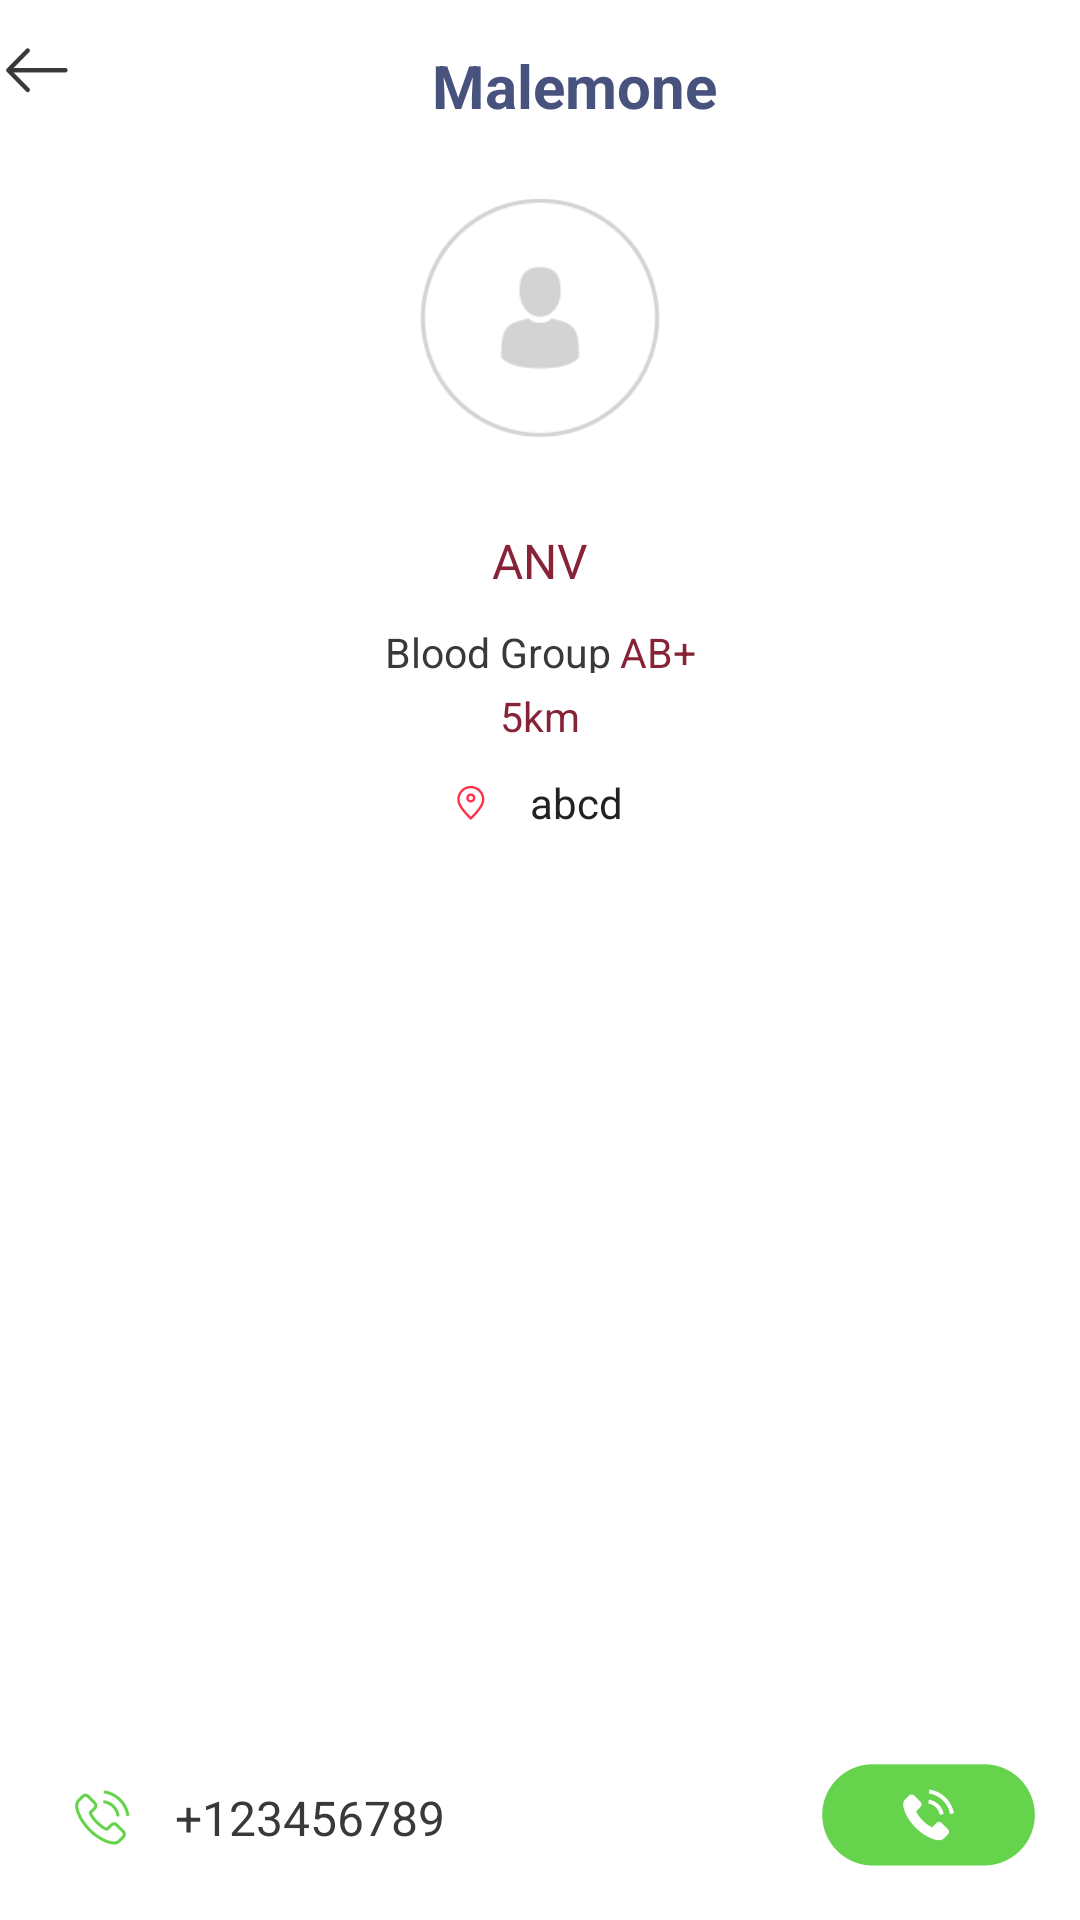

Layout XML and referenced resources for this Android screen:
<!-- AndroidManifest.xml: application theme AppTheme -->
<!-- res/layout/activity_near__by__details.xml -->
<?xml version="1.0" encoding="utf-8"?>
<LinearLayout xmlns:android="http://schemas.android.com/apk/res/android"
    xmlns:app="http://schemas.android.com/apk/res-auto"
    android:layout_width="match_parent"
    android:layout_height="match_parent"
    android:background="@color/white"
    android:clickable="true"
    android:fitsSystemWindows="true"
    android:focusable="true"
    android:orientation="vertical">

    <include layout="@layout/page_header2"/>

    <ImageView
        android:id="@+id/img_profile"
        android:layout_width="@dimen/dp_100"
        android:layout_height="@dimen/dp_100"
        android:layout_gravity="center"
        android:padding="@dimen/dp_10"
        android:src="@drawable/prof_pic" />

    <TextView

        android:id="@+id/ctv_name"
        android:layout_width="wrap_content"
        android:layout_height="wrap_content"
        android:layout_gravity="center"
        android:layout_marginTop="@dimen/dp_15"
        android:gravity="center"
        android:paddingBottom="@dimen/dp_3"
        android:paddingTop="@dimen/dp_5"
        android:text="ANV"
        android:textColor="@color/colorPrimary"
        android:textSize="@dimen/sp_16" />


    <LinearLayout
        android:id="@+id/ll_blood_g"
        android:layout_width="match_parent"
        android:layout_height="wrap_content"
        android:layout_gravity="center"
        android:gravity="center"
        android:orientation="horizontal">

        <TextView
            android:layout_width="wrap_content"
            android:layout_height="wrap_content"

            android:layout_gravity="center"
            android:layout_marginTop="@dimen/dp_5"
            android:gravity="center"
            android:text="Blood Group "
            android:textColor="@color/text_black"
            android:textSize="@dimen/sp_13" />

        <TextView
            android:id="@+id/ctv_blood_group"
            android:layout_width="wrap_content"
            android:layout_height="wrap_content"

            android:layout_gravity="center"
            android:layout_marginTop="@dimen/dp_5"
            android:gravity="center"
            android:text="AB+"
            android:textColor="@color/colorPrimary"
            android:textSize="@dimen/sp_13" />
    </LinearLayout>

    <TextView
        android:id="@+id/ctv_km_away"
        android:layout_width="wrap_content"
        android:layout_height="wrap_content"
        android:layout_gravity="center"
        android:layout_marginTop="@dimen/dp_5"
        android:gravity="center"
        android:text="5km"
        android:textColor="@color/colorPrimary"
        android:textSize="@dimen/sp_13"/>

    <TextView
        android:id="@+id/ctv_sector"
        android:layout_width="wrap_content"
        android:layout_height="wrap_content"
        android:layout_gravity="center"
        android:layout_marginTop="@dimen/dp_5"
        android:drawableLeft="@drawable/location"
        android:drawablePadding="@dimen/dp_15"
        android:gravity="center"
        android:padding="@dimen/dp_5"
        android:text="abcd"
        android:textColor="@color/input_login"
        android:textSize="@dimen/sp_14"/>

    <FrameLayout
        android:id="@+id/child_container"
        android:layout_width="match_parent"
        android:layout_height="match_parent"
        android:layout_weight="1">

    </FrameLayout>

    <LinearLayout
        android:layout_width="match_parent"
        android:layout_height="70dp"
        android:orientation="horizontal">

        <TextView
            android:id="@+id/customTextView3"
            android:layout_width="match_parent"
            android:layout_height="wrap_content"
            android:layout_marginLeft="@dimen/dp_15"
            android:layout_marginRight="@dimen/dp_5"
            android:layout_marginTop="@dimen/dp_15"
            android:layout_weight="1"
            android:autoLink="phone"
            android:drawableLeft="@drawable/call_icn"
            android:drawablePadding="@dimen/dp_15"
            android:gravity="left"
            android:padding="@dimen/dp_10"
            android:text="+123456789"
            android:textColor="@color/text_black"
            android:textSize="@dimen/sp_16" />

        <ImageView
            android:id="@+id/img_call"
            android:layout_width="wrap_content"
            android:layout_height="wrap_content"
            android:layout_gravity="center"

            android:layout_marginRight="@dimen/dp_15"
            android:clickable="true"
            android:gravity="center"
            android:src="@drawable/call" />
    </LinearLayout>
</LinearLayout>
<!-- res/layout/page_header2.xml (included above) -->
<?xml version="1.0" encoding="utf-8"?>
<FrameLayout xmlns:android="http://schemas.android.com/apk/res/android"
    android:orientation="vertical"
    android:layout_width="match_parent"
    android:background="@color/white"
    android:layout_height="?attr/actionBarSize">

    <LinearLayout
        android:layout_width="match_parent"
        android:background="@color/white"
        android:layout_height="?attr/actionBarSize"
        android:orientation="horizontal">

        <ImageView
            android:id="@+id/img_back"
            android:layout_width="wrap_content"
            android:src="@drawable/back"
            android:paddingTop="@dimen/dp_16"
            android:paddingBottom="@dimen/dp_16"
            android:paddingLeft="@dimen/dp_2"
            android:clickable="true"
            android:layout_height="wrap_content"
            android:contentDescription="@string/img_description"
            android:focusable="true"/>

        <TextView
            android:id="@+id/page_header_title"
            android:layout_width="match_parent"
            android:layout_height="wrap_content"
            android:text="@string/app_name"
            android:textAlignment="center"
            android:textStyle="bold"
            android:background="@color/white"
            android:paddingTop="@dimen/dp_15"
            android:paddingBottom="@dimen/dp_15"
            android:textColor="@color/colorAccent"
            android:textSize="@dimen/text_title"/>


    </LinearLayout>

</FrameLayout>
<!-- resources referenced by this layout -->
<resources>
  <color name="colorAccent">#47527d</color>
  <color name="colorPrimary">#882237</color>
  <color name="input_login">#222222</color>
  <color name="text_black">#3a3939</color>
  <color name="white">#ffffff</color>
  <dimen name="dp_10">10dp</dimen>
  <dimen name="dp_100">100dp</dimen>
  <dimen name="dp_15">15dp</dimen>
  <dimen name="dp_16">16dp</dimen>
  <dimen name="dp_2">2dp</dimen>
  <dimen name="dp_3">3dp</dimen>
  <dimen name="dp_5">5dp</dimen>
  <dimen name="sp_13">13.5sp</dimen>
  <dimen name="sp_14">14sp</dimen>
  <dimen name="sp_16">16sp</dimen>
  <dimen name="text_title">20sp</dimen>
  <!-- drawable back: png bitmap (drawable-xxhdpi, 1598 bytes) -->
  <!-- drawable call: png bitmap (drawable-xxhdpi, 4689 bytes) -->
  <!-- drawable call_icn: png bitmap (drawable-xxhdpi, 2805 bytes) -->
  <!-- drawable location: png bitmap (drawable-xxhdpi, 1784 bytes) -->
  <!-- drawable prof_pic: png bitmap (drawable-xxhdpi, 6676 bytes) -->
  <string name="app_name">Malemone</string>
  <string name="img_description">Image description</string>
  <style name="AppTheme" parent="Theme.AppCompat.Light.NoActionBar">
          <item name="windowActionModeOverlay">false</item>
          <item name="colorPrimary">@color/colorPrimary</item>
          <item name="colorPrimaryDark">@color/colorPrimaryDark</item>
          <item name="colorAccent">@color/colorAccent</item>
          <item name="android:windowAnimationStyle">@style/WindowAnimationTransition</item>
      </style>
  <color name="colorPrimaryDark">#882237</color>
  <style name="WindowAnimationTransition">
          <item name="android:windowEnterAnimation">@android:anim/fade_in</item>
          <item name="android:windowExitAnimation">@android:anim/fade_out</item>
      </style>
</resources>
